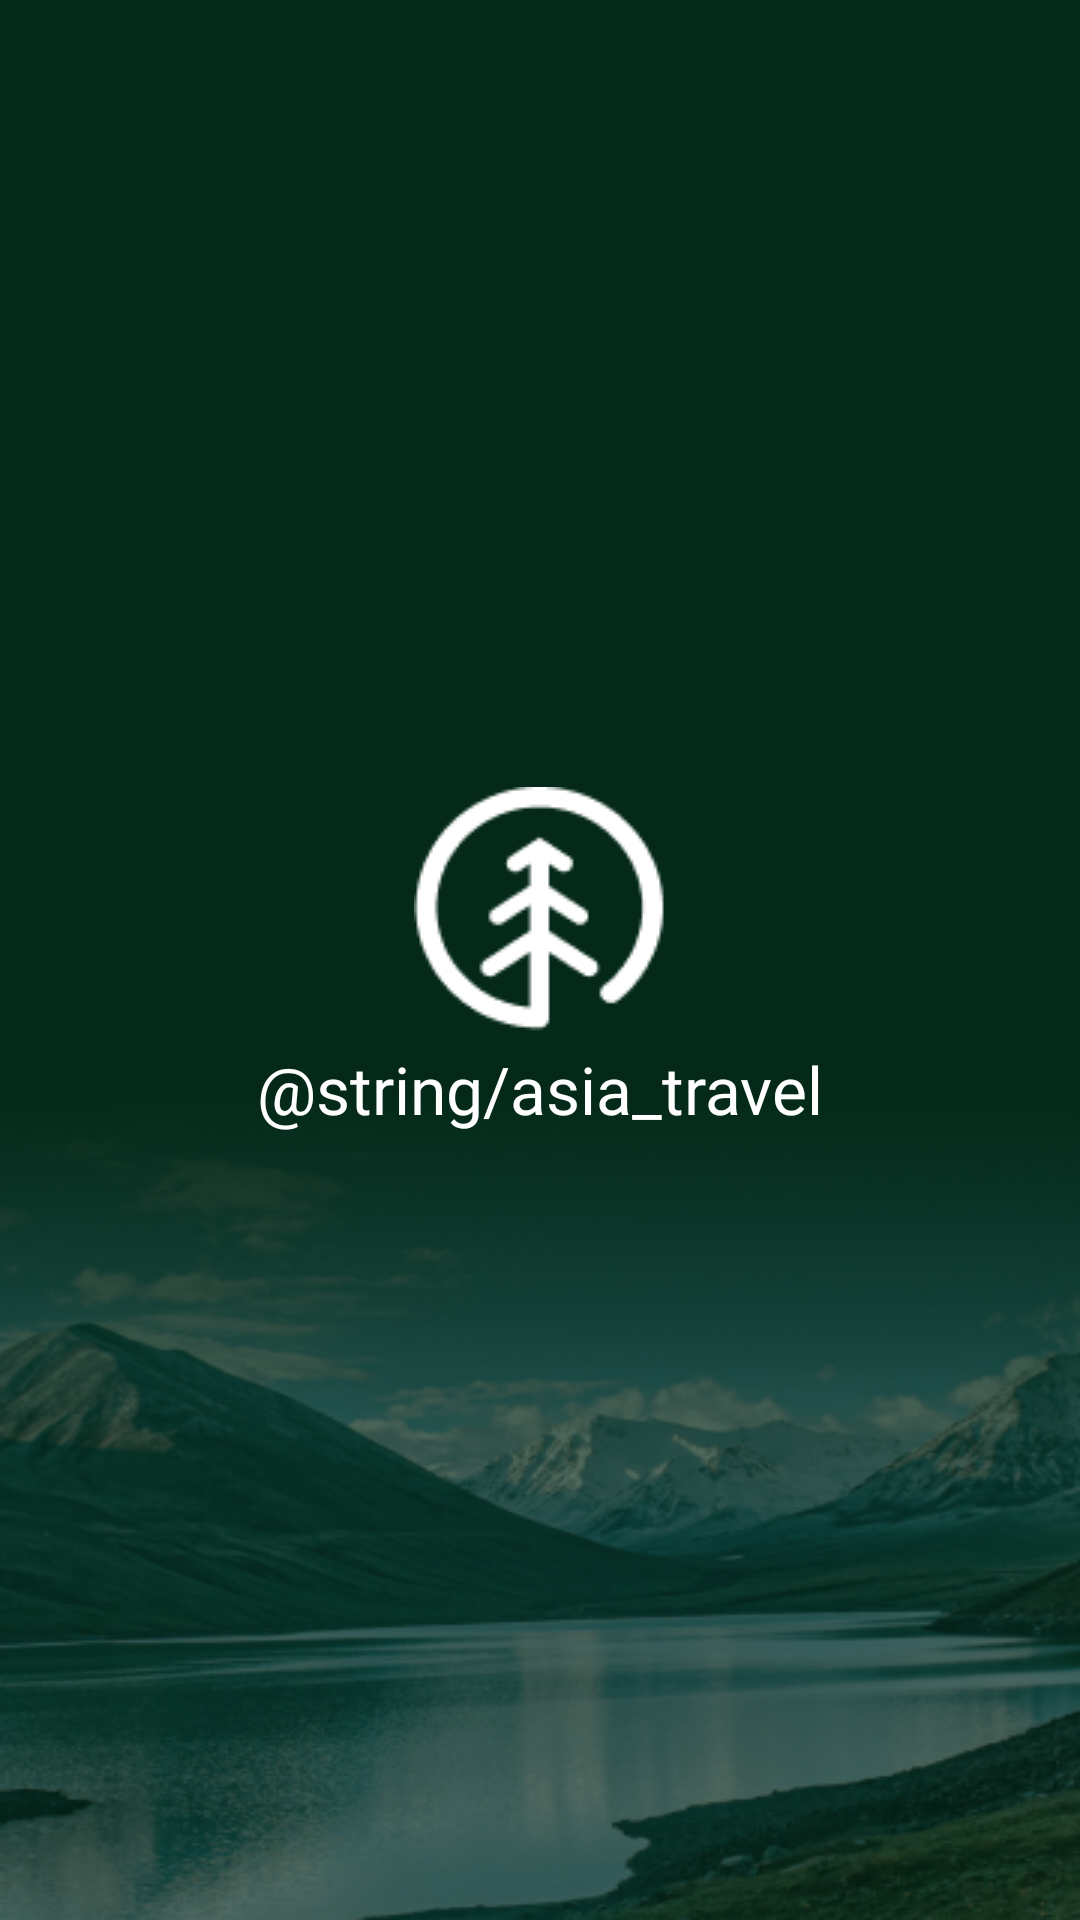

Android layout source for this screen:
<!-- AndroidManifest.xml: application theme Theme.Hotel -->
<!-- res/layout/activity_splash.xml -->
<?xml version="1.0" encoding="utf-8"?>
<androidx.constraintlayout.widget.ConstraintLayout xmlns:android="http://schemas.android.com/apk/res/android"
    xmlns:app="http://schemas.android.com/apk/res-auto"
    xmlns:tools="http://schemas.android.com/tools"
    android:layout_width="match_parent"
    android:layout_height="match_parent"
    android:background="@drawable/bg_main"
    tools:context=".presentation.ui.activity.splash.SplashActivity">


    <TextView
        android:id="@+id/iv_logo"
        android:textSize="22sp"
        android:padding="4dp"
        android:fontFamily="@font/ff_montserrat_bold"
        android:textColor="@color/white"
        android:text="@string/asia_travel"
        app:layout_constraintEnd_toEndOf="parent"
        app:layout_constraintStart_toStartOf="parent"
        app:layout_constraintBottom_toBottomOf="parent"
        app:layout_constraintTop_toTopOf="parent"
        android:layout_width="wrap_content"
        android:layout_height="wrap_content"
        app:drawableTopCompat="@drawable/ic_logo" />


</androidx.constraintlayout.widget.ConstraintLayout>
<!-- resources referenced by this layout -->
<resources>
  <color name="white">#FFFFFFFF</color>
  <!-- drawable bg_main: png bitmap (drawable, 149815 bytes) -->
  <!-- drawable ic_logo: png bitmap (drawable, 2563 bytes) -->
  <style name="Theme.Hotel" parent="Theme.MaterialComponents.DayNight.NoActionBar.Bridge">
          
          <item name="colorPrimary">@color/black</item>
          <item name="colorPrimaryVariant">@color/purple_700</item>
          <item name="colorOnPrimary">@color/black</item>
          
          <item name="colorSecondary">@color/teal_200</item>
          <item name="colorSecondaryVariant">@color/teal_700</item>
          <item name="colorOnSecondary">@color/black</item>
          
          <item name="android:statusBarColor">@color/white</item>
          <item name="android:windowLightStatusBar">true</item>
          <item name="homeAsUpIndicator">@color/black</item>
          
      </style>
  <color name="black">#FF000000</color>
  <color name="purple_700">#FF3700B3</color>
  <color name="teal_200">#FF03DAC5</color>
  <color name="teal_700">#FF018786</color>
</resources>
